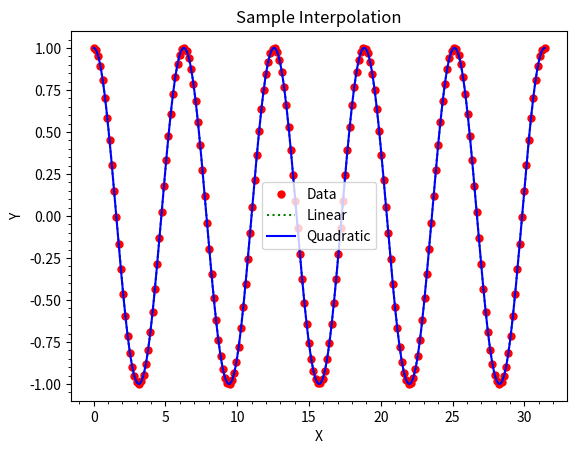

This chart was generated by the following Python code:
#!/usr/bin/python3

import numpy as np
from scipy.interpolate import interp1d
import matplotlib.pyplot as plt

# Import your data into a np array yn for x or ...

# Generate sample data
x = np.linspace(0,10.*np.pi,200)  
y = np.cos(x)

# Add noise to the sample data
#yn = y + 0.9 * np.random.normal(size=len(x))

# Function to interpolate the data with a linear interpolator
f_linear = interp1d(x, y, kind='linear')

# Function to interpolate the data with a quadratic interpolator
f_quadratic = interp1d(x, y, kind='quadratic')

# Values of x for sampling inside the boundaries of the original data
x_interpolated = np.linspace(x.min(),x.max(), 1000)

# New values of y for these sample points
y_interpolated_linear = f_linear(x_interpolated)
y_interpolated_quadratic =  f_quadratic(x_interpolated)


# Create an plot with labeled axes
plt.xlabel('X')
plt.ylabel('Y')
plt.title('Sample Interpolation')
plt.plot(x, y,   color='red', linestyle='None', marker='.',markersize=10.,label='Data')
plt.plot(x_interpolated, y_interpolated_linear, color='green', linestyle=':', marker='None', label='Linear', linewidth=1.5)
plt.plot(x_interpolated, y_interpolated_quadratic, color='blue', linestyle='-', marker='None', label='Quadratic', linewidth=1.5)
plt.legend()
plt.minorticks_on()
plt.show()


exit()
